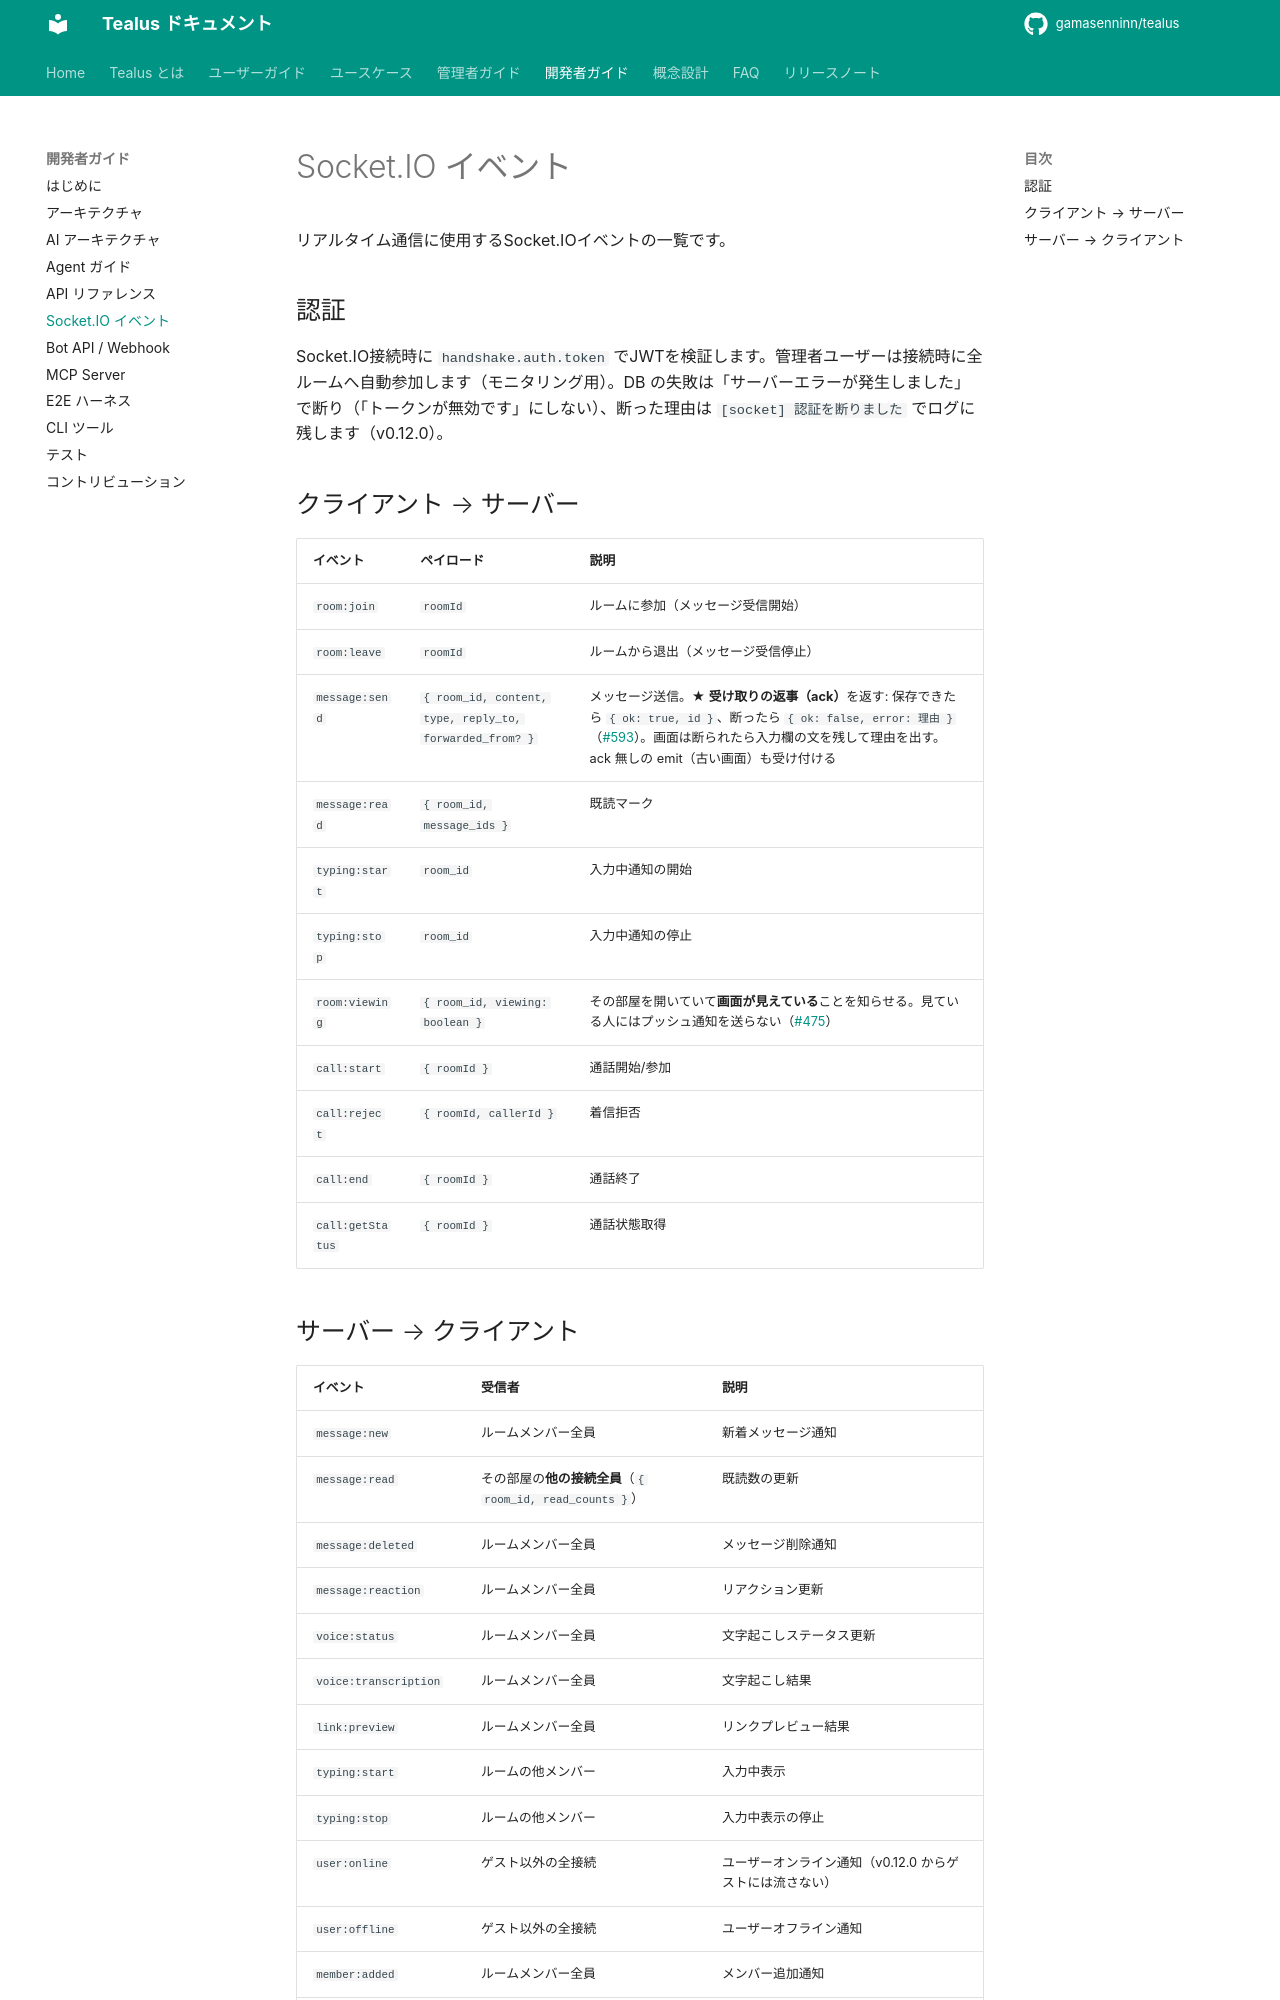

repository: gamasenninn/tealus-docs · page: dev/socketio/index.html · generator: mkdocs

# Socket.IO イベント

リアルタイム通信に使用するSocket.IOイベントの一覧です。

## 認証

Socket.IO接続時に `handshake.auth.token` でJWTを検証します。管理者ユーザーは接続時に全ルームへ自動参加します（モニタリング用）。DB の失敗は「サーバーエラーが発生しました」で断り（「トークンが無効です」にしない）、断った理由は `[socket] 認証を断りました` でログに残します（v0.12.0）。

## クライアント → サーバー

| イベント | ペイロード | 説明 |
|---|---|---|
| `room:join` | `roomId` | ルームに参加（メッセージ受信開始） |
| `room:leave` | `roomId` | ルームから退出（メッセージ受信停止） |
| `message:send` | `{ room_id, content, type, reply_to, forwarded_from? }` | メッセージ送信。★ **受け取りの返事（ack）**を返す: 保存できたら `{ ok: true, id }`、断ったら `{ ok: false, error: 理由 }`（[#593](https://github.com/gamasenninn/tealus/issues/593)）。画面は断られたら入力欄の文を残して理由を出す。ack 無しの emit（古い画面）も受け付ける |
| `message:read` | `{ room_id, message_ids }` | 既読マーク |
| `typing:start` | `room_id` | 入力中通知の開始 |
| `typing:stop` | `room_id` | 入力中通知の停止 |
| `room:viewing` | `{ room_id, viewing: boolean }` | その部屋を開いていて**画面が見えている**ことを知らせる。見ている人にはプッシュ通知を送らない（[#475](https://github.com/gamasenninn/tealus/issues/475)） |
| `call:start` | `{ roomId }` | 通話開始/参加 |
| `call:reject` | `{ roomId, callerId }` | 着信拒否 |
| `call:end` | `{ roomId }` | 通話終了 |
| `call:getStatus` | `{ roomId }` | 通話状態取得 |
